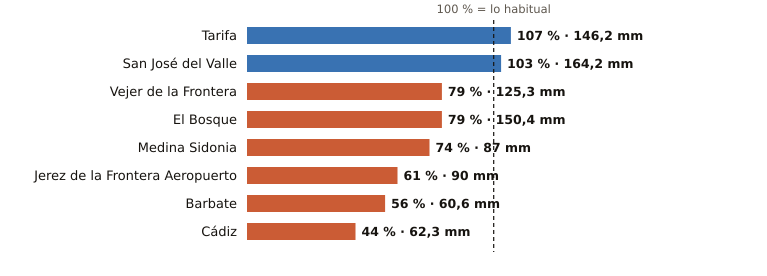

The data file committed next to this chart (first rows):
estacion, provincia, indicativo, mm_otono, referencia_mm, pct, periodo_referencia, hasta, hora
Tarifa, Cádiz, 6001, 146.2, 136.4, 107, 1991-2020, 2026-11-14, 6
San José del Valle, Cádiz, 5950X, 164.2, 159.9, 103, 2008-2025, 2026-11-14, 6
Vejer de la Frontera, Cádiz, 5995B, 125.3, 159.4, 79, 1991-2020, 2026-11-14, 6
El Bosque, Cádiz, 5941X, 150.4, 190.8, 79, 2008-2025, 2026-11-14, 5
Medina Sidonia, Cádiz, 5983X, 87.0, 117.1, 74, 2006-2025, 2026-11-14, 5
Jerez de la Frontera Aeropuerto, Cádiz, 5960, 90.0, 148.6, 61, 1991-2020, 2026-11-14, 6
Barbate, Cádiz, 5996B, 60.6, 108.3, 56, 2010-2025, 2026-11-14, 5
Cádiz, Cádiz, 5973, 62.3, 141.7, 44, 1991-2020, 2026-11-14, 6
